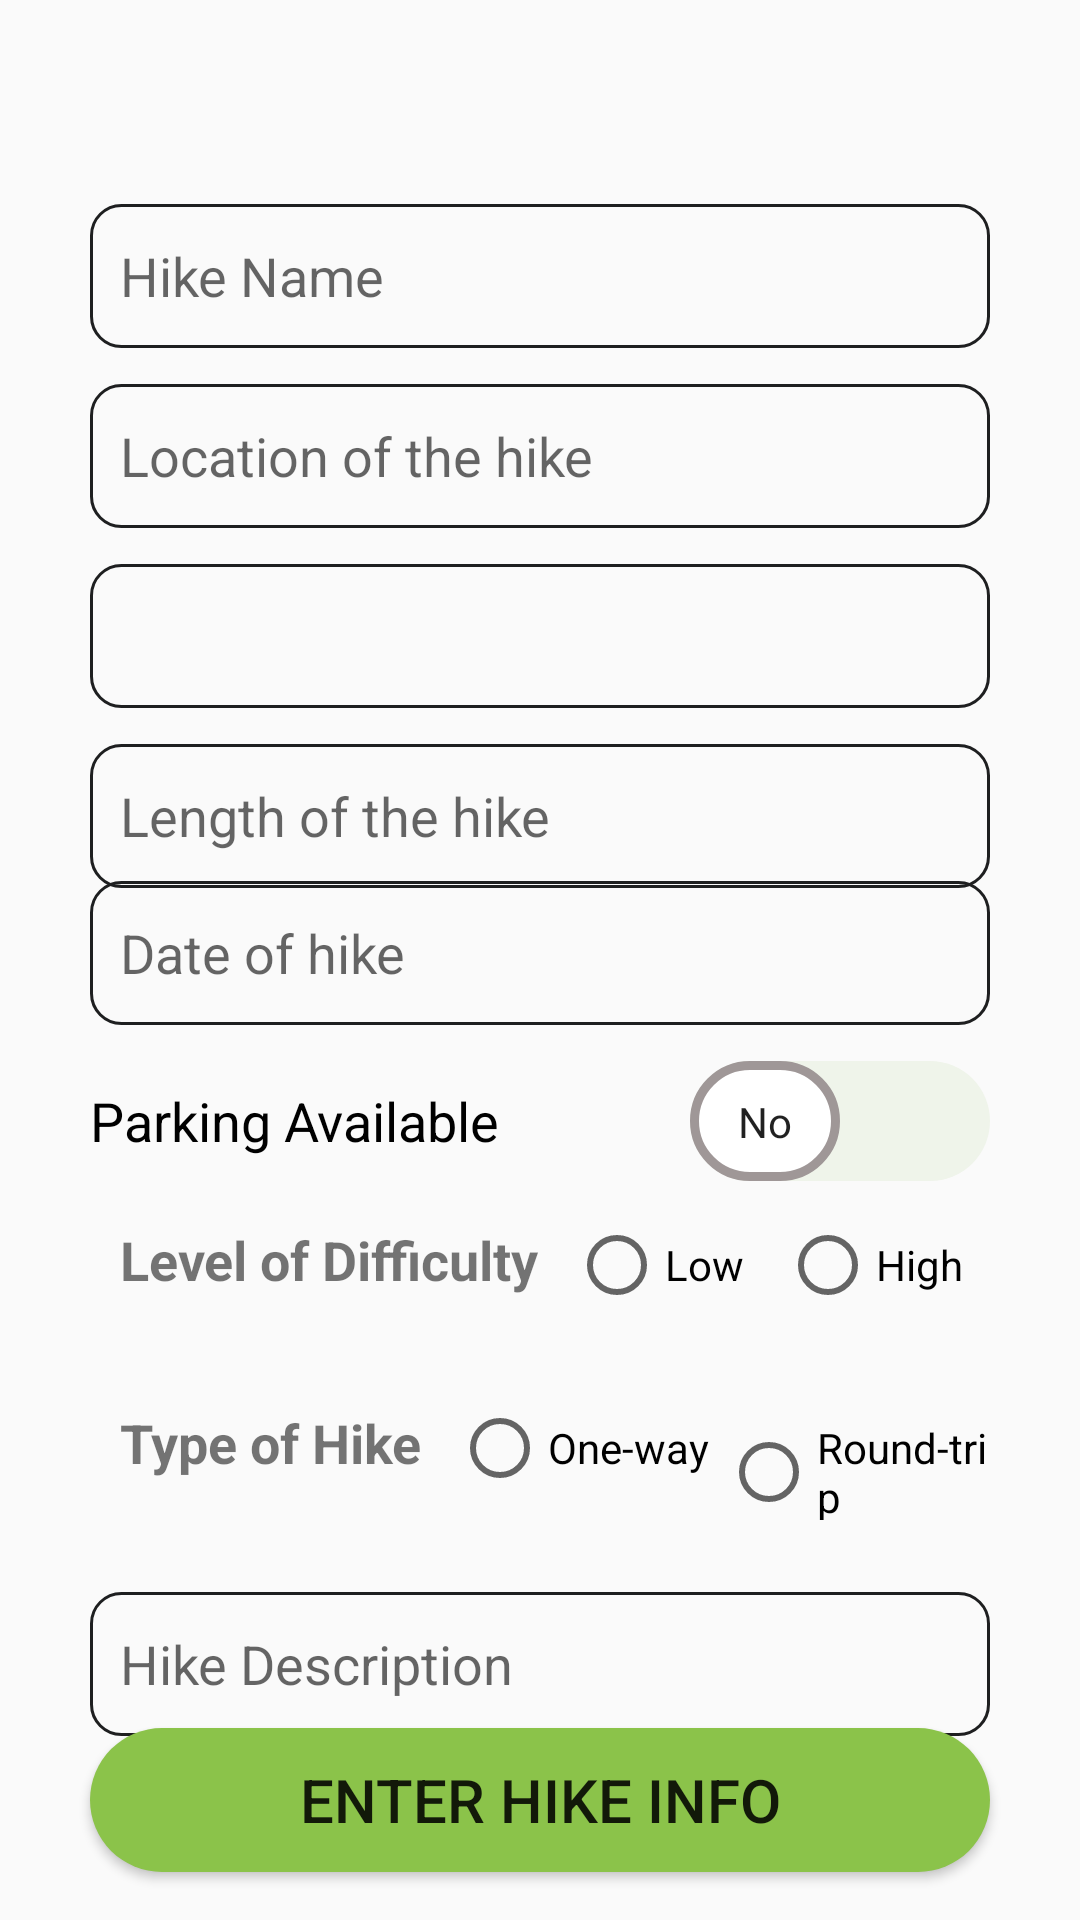

Write the Android layout XML for this screen, with the resource values it uses.
<!-- AndroidManifest.xml: application theme Theme.HikerManagementApp -->
<!-- res/layout/activity_register.xml -->
<?xml version="1.0" encoding="utf-8"?>
<androidx.constraintlayout.widget.ConstraintLayout xmlns:android="http://schemas.android.com/apk/res/android"
    xmlns:app="http://schemas.android.com/apk/res-auto"
    xmlns:tools="http://schemas.android.com/tools"
    android:layout_width="match_parent"
    android:layout_height="match_parent"
    android:background="@drawable/background"
    tools:context=".MainActivity"
    tools:ignore="ExtraText">


    <androidx.appcompat.widget.Toolbar
        android:id="@+id/toolbar"
        android:layout_width="match_parent"
        android:layout_height="wrap_content"
        app:layout_constraintEnd_toEndOf="parent"
        app:layout_constraintHorizontal_bias="1.0"
        app:layout_constraintStart_toStartOf="parent"
        app:layout_constraintTop_toTopOf="parent" />

    <EditText
        android:id="@+id/regHikeName"
        android:layout_width="match_parent"
        android:layout_height="wrap_content"
        android:layout_marginLeft="30dp"
        android:layout_marginTop="12dp"
        android:layout_marginRight="30dp"
        android:background="@drawable/custom_input"
        android:hint="@string/hike_name"
        android:inputType="text"
        android:minHeight="48dp"
        android:padding="10dp"
        app:layout_constraintBottom_toTopOf="@+id/regHikeLocation"
        app:layout_constraintEnd_toEndOf="@+id/toolbar"
        app:layout_constraintHorizontal_bias="0.733"
        app:layout_constraintStart_toStartOf="@+id/toolbar"
        app:layout_constraintTop_toBottomOf="@+id/toolbar" />


    <EditText
        android:id="@+id/regHikeLocation"
        android:layout_width="match_parent"
        android:layout_height="wrap_content"
        android:layout_marginLeft="30dp"
        android:layout_marginTop="12dp"
        android:layout_marginRight="30dp"
        android:background="@drawable/custom_input"
        android:hint="@string/location_of_the_hike"
        android:inputType="text"
        android:minHeight="48dp"
        android:padding="10dp"
        app:layout_constraintBottom_toTopOf="@+id/spinner_country"
        app:layout_constraintEnd_toEndOf="@+id/regHikeName"
        app:layout_constraintHorizontal_bias="0.0"
        app:layout_constraintStart_toStartOf="@+id/regHikeName"
        app:layout_constraintTop_toBottomOf="@+id/regHikeName" />

    <EditText
        android:id="@+id/regHikeLength"
        android:layout_width="match_parent"
        android:layout_height="wrap_content"
        android:layout_marginLeft="30dp"
        android:layout_marginTop="12dp"
        android:layout_marginRight="30dp"
        android:background="@drawable/custom_input"
        android:hint="@string/length_of_the_hike"
        android:inputType="numberSigned"
        android:minHeight="48dp"
        android:padding="10dp"
        app:layout_constraintEnd_toEndOf="@+id/spinner_country"
        app:layout_constraintHorizontal_bias="0.0"
        app:layout_constraintStart_toStartOf="@+id/spinner_country"
        app:layout_constraintTop_toBottomOf="@+id/spinner_country" />

    <EditText
        android:id="@+id/regHikeDate"
        android:layout_width="match_parent"
        android:layout_height="wrap_content"
        android:layout_marginLeft="30dp"
        android:layout_marginTop="8dp"
        android:layout_marginRight="30dp"
        android:background="@drawable/custom_input"
        android:drawableEnd="@drawable/calendar"
        android:hint="@string/date_of_hike"
        android:inputType="date"
        android:minHeight="48dp"
        android:padding="10dp"
        android:textSize="18sp"
        app:layout_constraintBottom_toTopOf="@+id/regParking"
        app:layout_constraintEnd_toEndOf="@+id/regHikeLength"
        app:layout_constraintHorizontal_bias="0.0"
        app:layout_constraintStart_toStartOf="@+id/regHikeLength"
        app:layout_constraintTop_toBottomOf="@+id/regHikeLength" />

    <androidx.appcompat.widget.SwitchCompat
        android:id="@+id/regParking"
        android:layout_width="match_parent"
        android:layout_height="wrap_content"
        android:layout_marginLeft="30dp"
        android:layout_marginTop="8dp"
        android:layout_marginRight="30dp"
        android:checked="false"
        android:minHeight="48dp"
        android:padding="0dp"
        android:showText="true"
        android:text="@string/parking_available"
        android:textOff="@string/no"
        android:textOn="@string/yes"
        android:textSize="18sp"
        android:thumb="@drawable/custom_thumb"
        android:thumbTextPadding="8dp"
        app:layout_constraintBottom_toTopOf="@+id/regRdoDifficulty"
        app:layout_constraintEnd_toEndOf="@+id/regHikeDate"
        app:layout_constraintHorizontal_bias="1.0"
        app:layout_constraintStart_toStartOf="@+id/regHikeDate"
        app:layout_constraintTop_toBottomOf="@+id/regHikeDate"
        app:layout_constraintVertical_bias="0.5"
        app:showText="true"
        app:track="@drawable/custom_track" />

    <RadioGroup
        android:orientation="horizontal"
        android:id="@+id/regRdoDifficulty"
        android:layout_width="match_parent"
        android:layout_height="wrap_content"
        android:layout_marginLeft="30dp"
        android:layout_marginTop="0dp"
        android:layout_marginRight="30dp"
        android:layout_marginBottom="13dp"
        app:layout_constraintBottom_toTopOf="@+id/regRdoHikeType"
        app:layout_constraintEnd_toEndOf="@+id/regParking"
        app:layout_constraintStart_toStartOf="@+id/regParking"
        app:layout_constraintTop_toBottomOf="@+id/regParking">

        <TextView
            android:layout_width="wrap_content"
            android:layout_height="wrap_content"
            android:padding="10dp"
            android:text="Level of Difficulty"
            android:textSize="18sp"
            android:textStyle="bold" />


        <RadioButton

            android:id="@+id/regRdoSmooth"
            android:layout_width="match_parent"
            android:layout_height="wrap_content"
            android:layout_weight="1"
            android:minHeight="48dp"
            android:text="@string/low" />

        <RadioButton
            android:id="@+id/regRdoChallenge"
            android:layout_width="match_parent"
            android:layout_height="wrap_content"
            android:layout_weight="1"
            android:minHeight="48dp"
            android:text="@string/high" />


    </RadioGroup>

    <RadioGroup
        android:orientation="horizontal"
        android:id="@+id/regRdoHikeType"
        android:layout_width="match_parent"
        android:layout_height="wrap_content"
        android:layout_marginLeft="30dp"
        android:layout_marginRight="30dp"
        android:layout_marginBottom="16dp"
        app:layout_constraintBottom_toTopOf="@+id/regHikeDescription"
        app:layout_constraintEnd_toEndOf="@+id/regRdoDifficulty"
        app:layout_constraintHorizontal_bias="0.0"
        app:layout_constraintStart_toStartOf="@+id/regRdoDifficulty"
        app:layout_constraintTop_toBottomOf="@+id/regRdoDifficulty">

        <TextView
            android:layout_width="wrap_content"
            android:layout_height="wrap_content"
            android:padding="10dp"
            android:text="Type of Hike"
            android:textSize="18sp"
            android:textStyle="bold" />


        android:layout_width="match_parent"
        android:layout_height="wrap_content"
        android:orientation="horizontal">

        <RadioButton
            android:id="@+id/regRdoOneway"
            android:layout_width="match_parent"
            android:layout_height="wrap_content"
            android:layout_weight="1"
            android:checked="false"
            android:minHeight="48dp"
            android:text="@string/one_way"
            app:layout_constraintEnd_toEndOf="@+id/regRdoDifficulty"
            app:layout_constraintStart_toStartOf="@+id/regRdoDifficulty"
            app:layout_constraintTop_toBottomOf="@+id/regRdoDifficulty" />

        <RadioButton
            android:id="@+id/regRdoRoundTrip"
            android:layout_width="match_parent"
            android:layout_height="wrap_content"
            android:layout_weight="1"
            android:checked="false"
            android:minHeight="48dp"
            android:text="@string/round_trip"
            app:layout_constraintEnd_toEndOf="@+id/regRdoDifficulty"
            app:layout_constraintStart_toStartOf="@+id/regRdoDifficulty"
            app:layout_constraintTop_toBottomOf="@+id/regRdoDifficulty" />


    </RadioGroup>

    <EditText
        android:id="@+id/regHikeDescription"
        android:layout_width="match_parent"
        android:layout_height="wrap_content"
        android:layout_marginLeft="30dp"
        android:layout_marginTop="8dp"
        android:layout_marginRight="30dp"
        android:layout_marginBottom="8dp"
        android:background="@drawable/custom_input"
        android:hint="@string/hike_description"
        android:minHeight="48dp"
        android:padding="10dp"
        android:textSize="18sp"
        app:layout_constraintBottom_toTopOf="@+id/btnRegisterHike"
        app:layout_constraintEnd_toEndOf="@+id/regRdoHikeType"
        app:layout_constraintStart_toStartOf="@+id/regRdoHikeType"
        app:layout_constraintTop_toBottomOf="@+id/regRdoHikeType"
        app:layout_constraintVertical_bias="0.5" />

    <Button
        android:id="@+id/btnRegisterHike"
        android:layout_width="match_parent"
        android:layout_height="wrap_content"
        android:layout_marginLeft="30dp"
        android:layout_marginRight="30dp"
        android:layout_marginBottom="16dp"
        android:background="@drawable/custom_button"
        android:padding="8dp"
        android:text="@string/enter_hike_info"
        android:textSize="20sp"
        app:layout_constraintBottom_toBottomOf="parent"
        app:layout_constraintEnd_toEndOf="@+id/regHikeDescription"
        app:layout_constraintHorizontal_bias="0.0"
        app:layout_constraintStart_toStartOf="@+id/regHikeDescription" />

    <Spinner
        android:id="@+id/spinner_country"
        android:layout_width="match_parent"
        android:layout_height="wrap_content"
        android:layout_marginLeft="30dp"
        android:layout_marginTop="12dp"
        android:layout_marginRight="30dp"
        android:background="@drawable/custom_input"
        android:minHeight="48dp"
        app:layout_constraintEnd_toEndOf="@+id/regHikeLocation"
        app:layout_constraintHorizontal_bias="0.466"
        app:layout_constraintStart_toStartOf="@+id/regHikeLocation"
        app:layout_constraintTop_toBottomOf="@+id/regHikeLocation" />
</androidx.constraintlayout.widget.ConstraintLayout>
<!-- resources referenced by this layout -->
<resources>
  <!-- drawable custom_button (drawable) -->
  <?xml version="1.0" encoding="utf-8"?>
  
  <selector xmlns:android="http://schemas.android.com/apk/res/android">
      <item>
          <shape android:shape="rectangle">
              <corners android:radius="30dp"/>
              <solid android:color="#8BC34A"/>
          </shape>
  
      </item>
  </selector>
  <!-- drawable custom_input (drawable) -->
  <?xml version="1.0" encoding="utf-8"?>
  
  <selector xmlns:android="http://schemas.android.com/apk/res/android">
   <item android:state_enabled="true" android:state_focused="true">
      <shape android:shape="rectangle" >
          <corners android:radius="10dp"/>
          <stroke android:color="@color/borderColor1" android:width="2dp"  />
  
      </shape>
   </item>
      <item android:state_enabled="true" >
          <shape android:shape="rectangle">
              <corners android:radius="10dp"/>
              <stroke android:color="@color/borderInactive" android:width="1dp" />
  
          </shape>
      </item>
  </selector>
  <!-- drawable custom_thumb (drawable) -->
  <?xml version="1.0" encoding="utf-8"?>
  
  <selector xmlns:android="http://schemas.android.com/apk/res/android">
  <item android:state_checked="true">
      <shape android:shape="rectangle">
          <solid android:color="@color/white"/>
          <corners android:radius="40dp"/>
          <size android:width="50dp" android:height="40dp"/>
          <stroke android:width="3dp" android:color="#3F51B5"/>
  
      </shape>
  </item>
      <item android:state_checked="false">
          <shape android:shape="rectangle">
              <solid android:color="@color/white"/>
              <corners android:radius="40dp"/>
              <size android:width="50dp" android:height="40dp"/>
              <stroke android:width="3dp" android:color="#9F9797"/>
  
          </shape>
      </item>
  </selector>
  <!-- drawable custom_track (drawable) -->
  <?xml version="1.0" encoding="utf-8"?>
  
  <selector xmlns:android="http://schemas.android.com/apk/res/android">
      <item android:state_checked="true">
          <shape android:shape="rectangle">
              <solid android:color="#7CD516"/>
              <corners android:radius="200dp"/>
          </shape>
      </item>
      <item android:state_checked="false">
          <shape android:shape="rectangle">
              <solid android:color="#EFF4EA"/>
              <corners android:radius="200dp"/>
          </shape>
      </item>
  </selector>
  <string name="date_of_hike">Date of hike</string>
  <string name="enter_hike_info">Enter Hike Info</string>
  <string name="high">High</string>
  <string name="hike_description">Hike Description</string>
  <string name="hike_name">Hike Name</string>
  <string name="length_of_the_hike">Length of the hike</string>
  <string name="location_of_the_hike">Location of the hike</string>
  <string name="low">Low</string>
  <string name="no">No</string>
  <string name="one_way">One-way</string>
  <string name="parking_available">Parking Available</string>
  <string name="round_trip">Round-trip</string>
  <string name="yes">Yes</string>
  <style name="Theme.HikerManagementApp" parent="Base.Theme.HikerManagementApp" />
  <color name="borderColor1">#2196F3</color>
  <color name="borderInactive">#1E1F20</color>
  <color name="white">#FFFFFFFF</color>
  <style name="Base.Theme.HikerManagementApp" parent="Theme.AppCompat.DayNight.NoActionBar">
          
          
      </style>
</resources>
